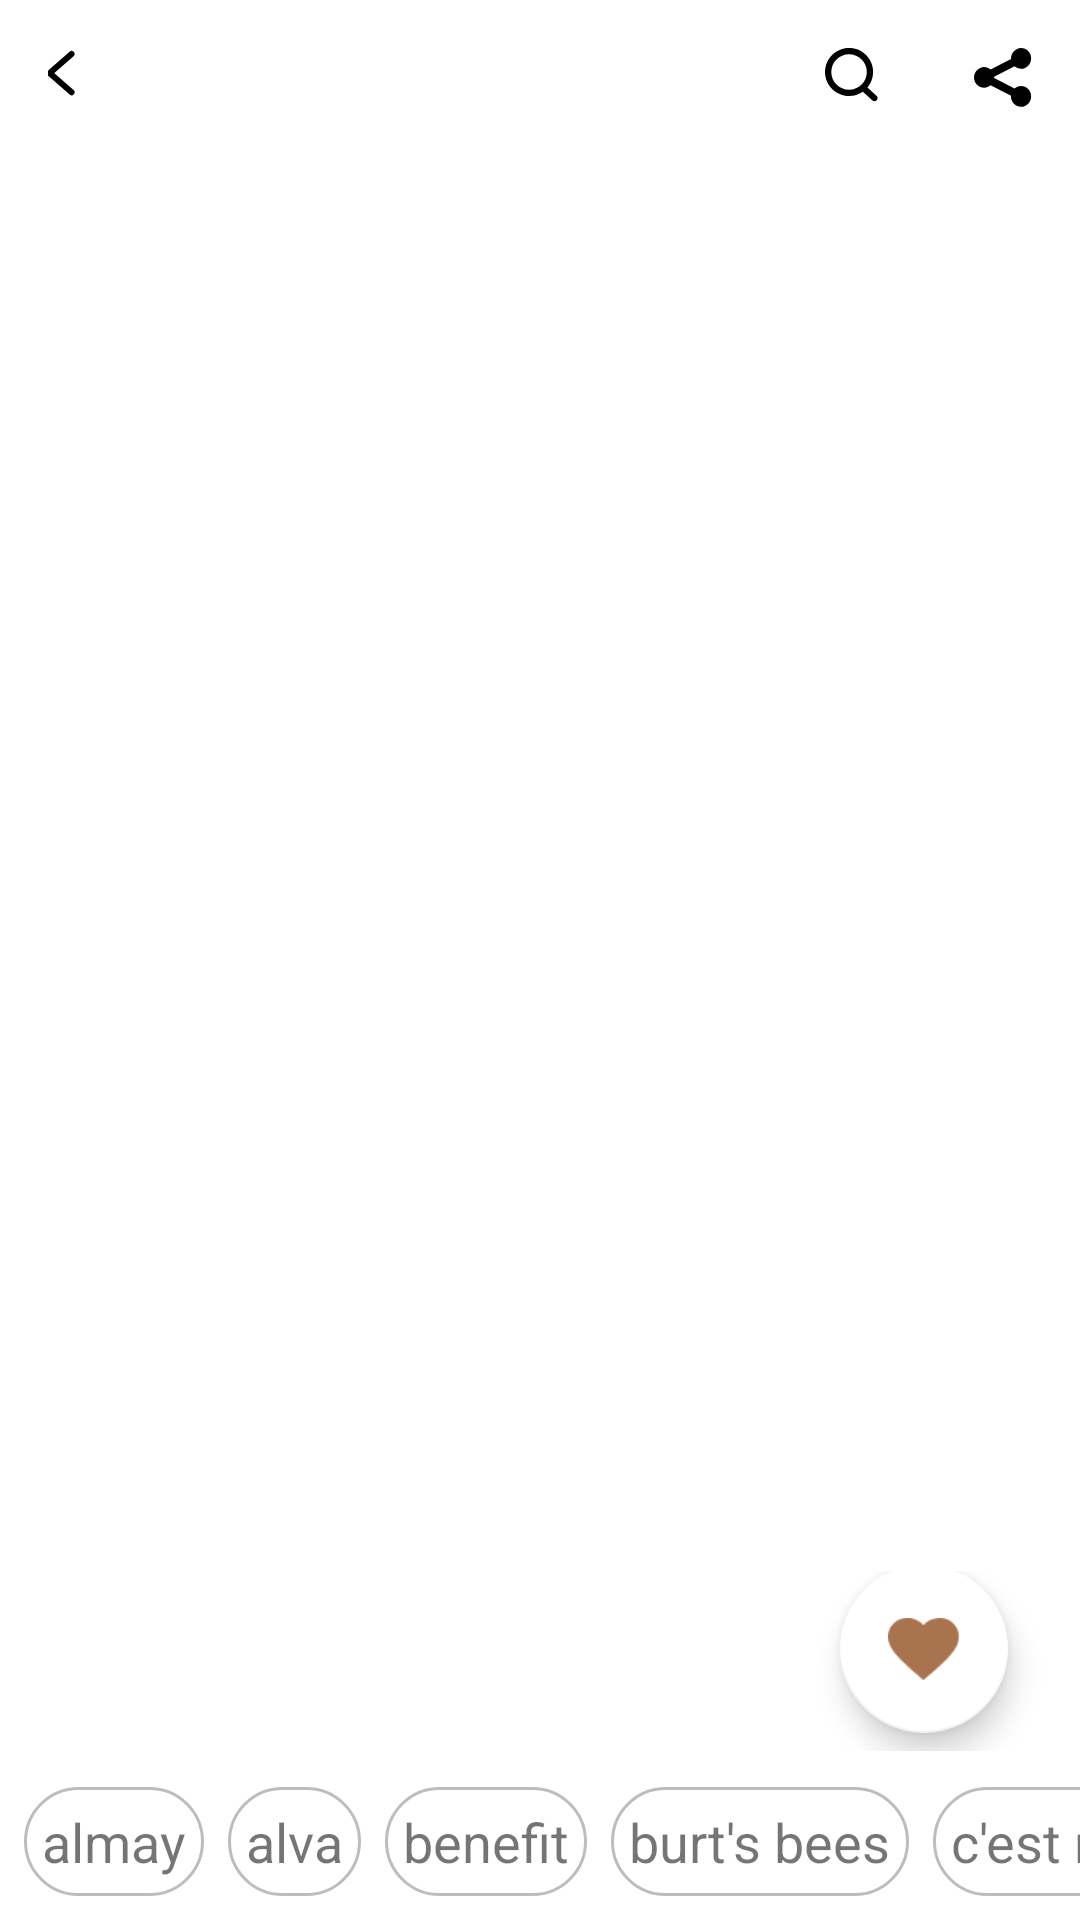

This screen was rendered from an Android layout file. Write that file and the resources it references.
<!-- AndroidManifest.xml: application theme AppTheme -->
<!-- res/layout/activity_products_in_type.xml -->
<?xml version="1.0" encoding="utf-8"?>
<FrameLayout
        xmlns:android="http://schemas.android.com/apk/res/android"
        xmlns:tools="http://schemas.android.com/tools"
        xmlns:app="http://schemas.android.com/apk/res-auto"
        android:layout_width="match_parent"
        android:layout_height="match_parent"
        android:background="@color/colorTextORIcon"
        tools:context=".products.ProductsInTypeActivity">




        <ImageView
            android:id="@+id/product_type"
            android:scaleType="fitCenter"
            android:background="@color/colorTextORIcon"
            android:layout_width="match_parent"
            android:layout_height="300dp"/>
    <LinearLayout android:layout_width="match_parent"
                  android:orientation="horizontal"
                  android:layout_height="wrap_content">
        <ImageView
                android:clickable="true"
                android:focusable="true"
                android:background="?selectableItemBackground"
                android:padding="16dp"
                android:src="@drawable/p6"
                android:layout_width="wrap_content"
                android:layout_height="wrap_content"/>

        <View android:layout_width="match_parent"
              android:layout_weight="1"
              android:layout_height="0dp"/>
        <ImageView
                android:clickable="true"
                android:focusable="true"
                android:background="?selectableItemBackground"
                android:padding="16dp"
                android:src="@drawable/search"
                android:layout_width="wrap_content"
                android:layout_height="wrap_content"/>

        <ImageView
                android:clickable="true"
                android:focusable="true"
                android:background="?selectableItemBackground"
                android:padding="16dp"
                android:src="@drawable/sharethislogo"
                android:layout_width="wrap_content"
                android:layout_height="wrap_content"/>
    </LinearLayout>
        <LinearLayout
            android:layout_gravity="bottom"
            android:layout_width="match_parent"
            android:orientation="vertical"
            android:layout_height="wrap_content">


        <LinearLayout
                android:layout_marginStart="8dp"
                android:layout_marginEnd="8dp"
                android:layout_width="match_parent"
                android:orientation="horizontal"
                android:layout_height="wrap_content">
            <TextView android:layout_width="wrap_content"
                      tools:text="Products Types"
                      android:layout_marginStart="8dp"
                      android:textStyle="bold"
                      android:id="@+id/name"
                      android:layout_gravity="bottom"
                      android:textSize="22sp"
                      android:textColor="@color/colorPrimaryText"
                      android:layout_height="wrap_content"/>

            <View android:layout_width="match_parent"
                  android:layout_weight="1"
                  android:layout_height="0dp"/>
            <com.google.android.material.floatingactionbutton.FloatingActionButton
                    app:backgroundTint="@color/colorTextORIcon"
                    app:srcCompat="@drawable/g4"
                    android:layout_gravity="center|end"
                    android:layout_marginEnd="16dp"
                    android:layout_marginBottom="4dp"
                    android:layout_width="wrap_content"
                    android:layout_height="wrap_content"/>


        </LinearLayout>
        <HorizontalScrollView
                android:scrollbars="none"
                android:layout_marginTop="4dp"
                android:layout_width="match_parent"
                              android:layout_height="wrap_content">

            <LinearLayout
                    android:layout_marginTop="8dp"
                    android:layout_width="match_parent"
                          android:orientation="horizontal"
                          android:layout_height="wrap_content">
                <TextView android:layout_width="wrap_content"
                          android:text="almay"
                          android:padding="6dp"
                          android:background="@drawable/rounded"
                          android:layout_marginStart="8dp"
                          android:textSize="18sp"
                          android:layout_height="wrap_content"/>

                <TextView android:layout_width="wrap_content"
                          android:text="alva"
                          android:padding="6dp"
                          android:background="@drawable/rounded"
                          android:layout_marginStart="8dp"
                          android:textSize="18sp"
                          android:layout_height="wrap_content"/>

                <TextView android:layout_width="wrap_content"
                          android:text="benefit"
                          android:padding="6dp"
                          android:background="@drawable/rounded"
                          android:layout_marginStart="8dp"
                          android:textSize="18sp"
                          android:layout_height="wrap_content"/>

                <TextView android:layout_width="wrap_content"
                          android:text="burt's bees"
                          android:padding="6dp"
                          android:background="@drawable/rounded"
                          android:layout_marginStart="8dp"
                          android:textSize="18sp"
                          android:layout_height="wrap_content"/>

                <TextView android:layout_width="wrap_content"
                          android:text="c'est moi"
                          android:padding="6dp"
                          android:background="@drawable/rounded"
                          android:layout_marginStart="8dp"
                          android:textSize="18sp"
                          android:layout_height="wrap_content"/>

                <TextView android:layout_width="wrap_content"
                          android:text="green people"
                          android:padding="6dp"
                          android:background="@drawable/rounded"
                          android:layout_marginStart="8dp"
                          android:textSize="18sp"
                          android:layout_height="wrap_content"/>
                <TextView android:layout_width="wrap_content"
                          android:text="lotus cosmetics usa"
                          android:padding="6dp"
                          android:background="@drawable/rounded"
                          android:layout_marginStart="8dp"
                          android:textSize="18sp"
                          android:layout_height="wrap_content"/>
                <TextView android:layout_width="wrap_content"
                          android:text="maia's mineral galaxy"
                          android:padding="6dp"
                          android:background="@drawable/rounded"
                          android:layout_marginStart="8dp"
                          android:textSize="18sp"
                          android:layout_height="wrap_content"/>
                <TextView android:layout_width="wrap_content"
                          android:text="revlon"
                          android:padding="6dp"
                          android:background="@drawable/rounded"
                          android:layout_marginStart="8dp"
                          android:textSize="18sp"
                          android:layout_height="wrap_content"/>
                <TextView android:layout_width="wrap_content"
                          android:text="zorah biocosmetiques"
                          android:padding="6dp"
                          android:background="@drawable/rounded"
                          android:layout_marginStart="8dp"
                          android:textSize="18sp"
                          android:layout_height="wrap_content"/>
            </LinearLayout>

        </HorizontalScrollView>

        <androidx.recyclerview.widget.RecyclerView
                android:layout_marginTop="8dp"
                android:id="@+id/rvHorizontal"
                app:layoutManager="androidx.recyclerview.widget.LinearLayoutManager"
                android:orientation="horizontal"
                android:layout_width="match_parent"
                android:layout_height="wrap_content"
                tools:listitem="@layout/row_product_filters"
                android:paddingEnd="4dp"
                android:paddingStart="4dp"/>
    </LinearLayout>



</FrameLayout>
<!-- res/layout/row_product_filters.xml (included above) -->
<?xml version="1.0" encoding="utf-8"?>
<androidx.cardview.widget.CardView android:layout_width="190dp"
                                   xmlns:app="http://schemas.android.com/apk/res-auto"
                                   xmlns:tools="http://schemas.android.com/tools"
                                   android:layout_margin="16dp"
                                   android:layout_height="wrap_content"
                                   app:cardCornerRadius="12dp"
                                   app:cardElevation="3dp"
                                   xmlns:android="http://schemas.android.com/apk/res/android">

    <LinearLayout
            android:layout_width="match_parent"
                  android:orientation="vertical"
                  android:layout_height="wrap_content">

        <ImageView
                android:id="@+id/image"
                android:layout_width="match_parent"
                   tools:src="@drawable/eyesss"
                   android:layout_height="250dp"/>

        <TextView
                android:id="@+id/name"
                android:layout_marginStart="8dp"
                android:layout_marginEnd="8dp"
                android:layout_width="match_parent"
                  tools:text="Eyeliner"
                android:maxLines="1"
                  android:textStyle="bold"
                  android:textSize="20sp"
                  android:textColor="@color/colorPrimaryText"
                  android:layout_height="wrap_content"/>

        <TextView
                android:id="@+id/price"
                android:layout_width="match_parent"
                  tools:text="50.00$"
                  android:maxLines="1"
                  android:layout_marginStart="8dp"
                  android:layout_marginEnd="8dp"
                  android:layout_marginTop="4dp"
                  android:layout_marginBottom="8dp"
                  android:textStyle="bold"
                  android:textSize="18sp"
                  android:textColor="@color/colorPrimary"
                  android:layout_height="wrap_content"/>



    </LinearLayout>

    <ImageView
            android:clickable="true"
            android:focusable="true"
            android:background="?selectableItemBackground"
            android:layout_gravity="end"
               android:padding="16dp"
               android:src="@drawable/asd"
               android:layout_width="wrap_content"
               android:layout_height="wrap_content"/>

</androidx.cardview.widget.CardView>
<!-- resources referenced by this layout -->
<resources>
  <color name="colorPrimary">#aa734f</color>
  <color name="colorPrimaryText">#212121</color>
  <color name="colorTextORIcon">#FFFFFF</color>
  <!-- drawable asd: png bitmap (drawable-hdpi, 558 bytes) -->
  <!-- drawable eyesss: png bitmap (drawable-hdpi, 8781 bytes) -->
  <!-- drawable g4: png bitmap (drawable-hdpi, 615 bytes) -->
  <!-- drawable p6: png bitmap (drawable-hdpi, 296 bytes) -->
  <!-- drawable rounded (drawable) -->
  <?xml version="1.0" encoding="UTF-8"?>
  <shape xmlns:android="http://schemas.android.com/apk/res/android">
      <solid android:color="#ffffffff"/>
  
      <stroke android:width="1dp"
              android:color="@color/colorDivider" />
  
      <padding android:left="1dp"
               android:top="1dp"
               android:right="1dp"
               android:bottom="1dp" />
  
      <corners android:bottomRightRadius="20dp"
               android:bottomLeftRadius="20dp"
               android:topLeftRadius="20dp"
               android:topRightRadius="20dp" />
  </shape>
  <!-- drawable search: png bitmap (drawable-hdpi, 572 bytes) -->
  <!-- drawable sharethislogo: png bitmap (drawable-hdpi, 511 bytes) -->
  <style name="AppTheme" parent="Theme.AppCompat.Light.NoActionBar">
          
          <item name="colorPrimary">@color/colorPrimary</item>
          <item name="colorPrimaryDark">@color/colorPrimaryDark</item>
          <item name="colorAccent">@color/colorAccent</item>
          <item name="android:statusBarColor">@android:color/transparent</item>
          <item name="android:windowNoTitle">true</item>
          <item name="android:windowTranslucentStatus">true</item>
      </style>
  <color name="colorDivider">#BDBDBD</color>
  <color name="colorPrimaryDark">#aa734f</color>
  <color name="colorAccent">#aa734f</color>
</resources>
